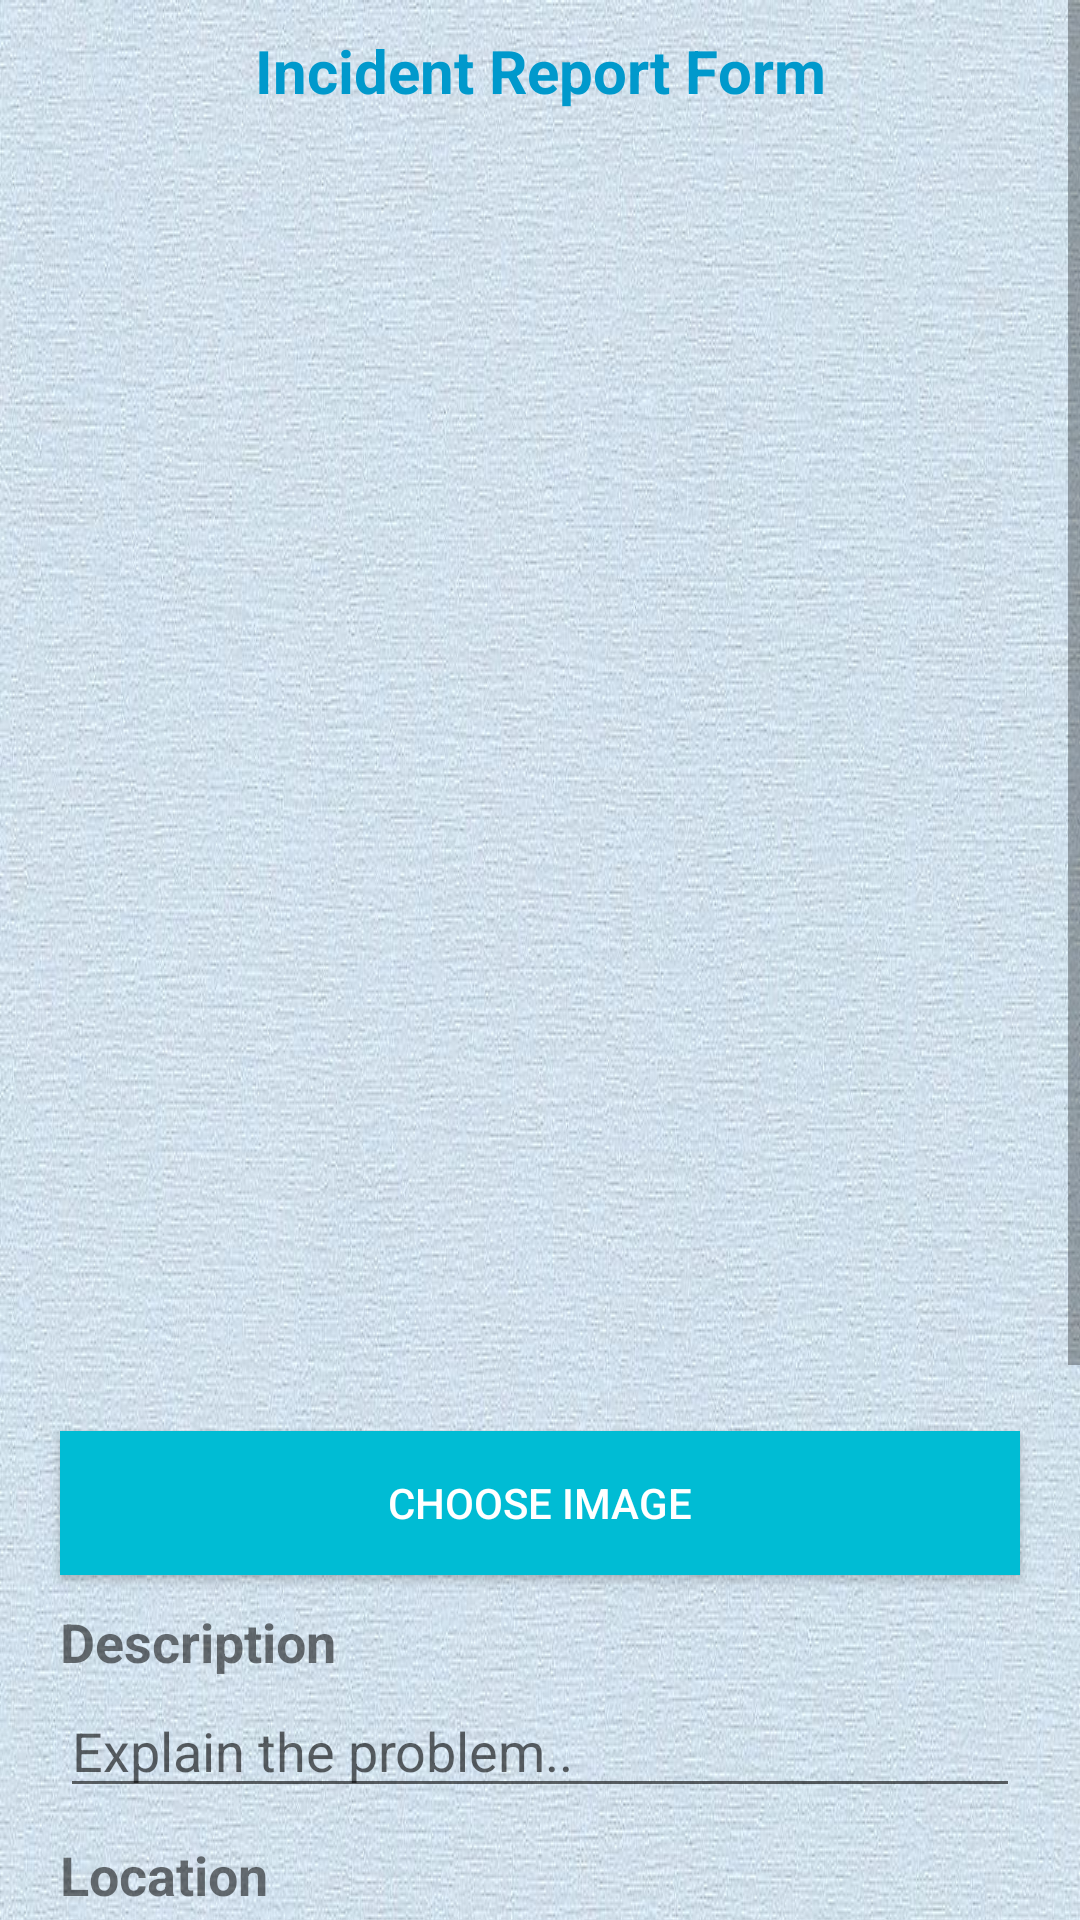

Here is an Android app screen rendered from its layout file. Give the layout XML and the strings, colors and styles it references.
<!-- AndroidManifest.xml: application theme AppTheme -->
<!-- res/layout/activity_main.xml -->
<?xml version="1.0" encoding="utf-8"?>
<RelativeLayout xmlns:android="http://schemas.android.com/apk/res/android"
    xmlns:tools="http://schemas.android.com/tools"
    android:layout_width="match_parent"
    android:layout_height="match_parent"
    android:id="@+id/mainContent"
    xmlns:app="http://schemas.android.com/apk/res-auto"
    tools:context=".MainActivity"
    android:layout_margin="5dp">

    <ScrollView
        android:id="@+id/scroll"
        android:layout_width="fill_parent"
        android:layout_height="fill_parent"
        android:fillViewport="true" >

        <RelativeLayout
            android:id="@+id/container"
            android:layout_width="fill_parent"
            android:layout_height="wrap_content"
            android:background="@drawable/livingwall">

            <TextView
                android:id="@+id/textview"
                android:layout_width="fill_parent"
                android:layout_height="wrap_content"
                android:layout_marginTop="10dp"
                android:layout_marginBottom="10dp"
                android:gravity="center"
                android:text="Incident Report Form"
                android:textColor="@android:color/holo_blue_dark"
                android:textSize="20sp"
                android:textStyle="bold" />

            <ImageView
                android:id="@+id/ShowImageView"
                android:layout_width="400dp"
                android:adjustViewBounds="true"
                android:layout_centerInParent="true"
                android:layout_height="400dp"
                android:layout_below="@+id/textview"
                android:layout_marginTop="20dp"
                android:background="@drawable/notfound"
                android:minWidth="320dp"
                android:minHeight="320dp"
                android:maxHeight="320dp"
                android:maxWidth="320dp" />

            <Button
                android:id="@+id/ButtonChooseImage"
                android:layout_width="320dp"
                android:layout_height="wrap_content"
                android:layout_below="@+id/ShowImageView"
                android:layout_alignParentEnd="false"
                android:layout_centerInParent="true"
                android:layout_marginTop="10dp"
                android:layout_marginEnd="0dp"
                android:background="@color/colorPrimary"
                android:textColor="@color/white"
                android:text="Choose Image" />
            //Description
            <TextView
                android:id="@+id/desc"
                android:layout_width="320dp"
                android:layout_height="28dp"
                android:layout_below="@+id/ButtonChooseImage"
                android:layout_marginTop="10dp"
                android:layout_centerHorizontal="true"
                android:text="Description"
                android:textSize="18sp"
                android:textStyle="bold" />

            <EditText
                android:id="@+id/description"
                android:layout_width="320dp"
                android:layout_centerInParent="true"
                android:layout_height="wrap_content"
                android:layout_below="@+id/desc"
                android:layout_marginTop="-2dp"
                android:gravity="left"
                android:hint="Explain the problem.." />
            //Location
            <TextView
                android:id="@+id/loc"
                android:layout_width="320dp"
                android:layout_height="28dp"
                android:layout_below="@+id/description"
                android:layout_marginTop="10dp"
                android:layout_centerHorizontal="true"
                android:text="Location"
                android:textSize="18sp"
                android:textStyle="bold" />

            <EditText
                android:id="@+id/location"
                android:layout_width="320dp"
                android:layout_centerInParent="true"
                android:layout_height="wrap_content"
                android:layout_below="@+id/loc"
                android:layout_marginTop="-2dp"
                android:gravity="left"
                android:hint="Describe the location.." />
            --//
            //Phone Number
            <TextView
                android:id="@+id/number"
                android:layout_width="320dp"
                android:layout_height="28dp"
                android:layout_below="@+id/location"
                android:layout_marginTop="10dp"
                android:layout_centerHorizontal="true"
                android:text="Phone Number"
                android:textSize="18sp"
                android:textStyle="bold" />

            <EditText
                android:id="@+id/phone"
                android:layout_width="320dp"
                android:layout_centerInParent="true"
                android:layout_height="wrap_content"
                android:layout_below="@+id/number"
                android:layout_marginTop="-2dp"
                android:gravity="left"
                android:hint="Insert your phone number.." />
            --//
            <Button
                android:id="@+id/ButtonUploadImage"
                android:layout_width="320dp"
                android:layout_height="wrap_content"
                android:layout_below="@+id/phone"
                android:layout_centerInParent="true"
                android:layout_marginTop="10dp"
                android:layout_marginBottom="8dp"
                android:background="@color/colorPrimary"
                android:textColor="@color/white"
                android:text="Upload report" />

            <Button
                android:id="@+id/ButtonPindah"
                android:layout_width="320dp"
                android:layout_height="wrap_content"
                android:layout_below="@id/ButtonUploadImage"
                android:layout_centerInParent="true"
                android:background="@color/colorPrimary"
                android:textColor="@color/white"
                android:text="Print Report" />

        </RelativeLayout>

    </ScrollView>

</RelativeLayout>
<!-- resources referenced by this layout -->
<resources>
  <color name="colorPrimary">#00bcd4</color>
  <color name="white">#ffffff</color>
  <!-- drawable livingwall: jpg bitmap (drawable, 207417 bytes) -->
  <style name="AppTheme" parent="Theme.AppCompat.Light.DarkActionBar">
          
  
  
          <item name="colorPrimary">@color/colorPrimary</item>
          <item name="colorPrimaryDark">@color/colorPrimaryDark</item>
          <item name="colorAccent">@color/colorAccent</item>
      </style>
  <color name="colorPrimaryDark">#0097a7</color>
  <color name="colorAccent">#0097a7</color>
</resources>
